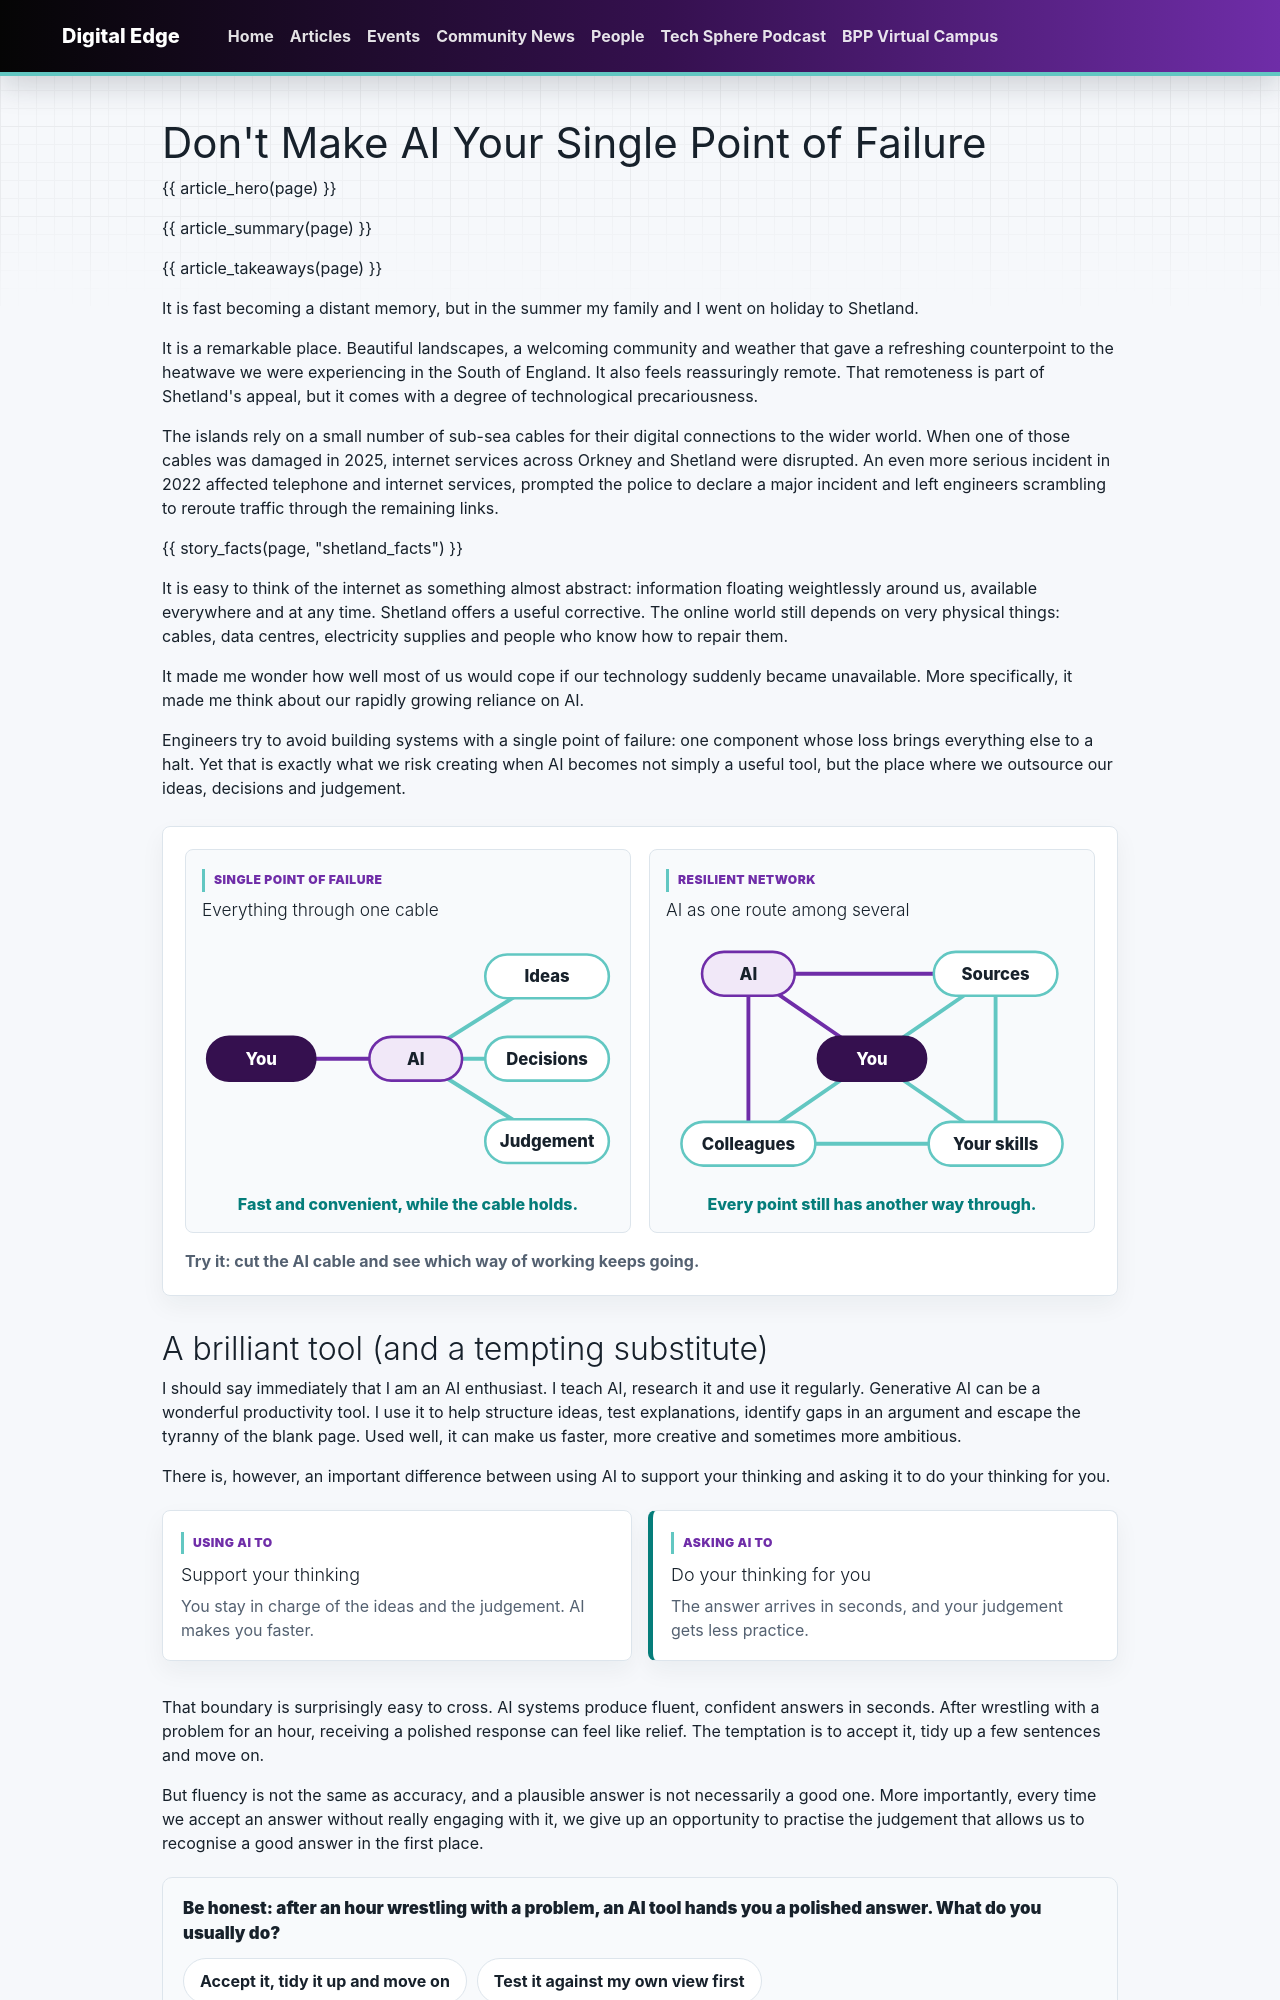

repository: bpp-sot/Digital-Edge · page: articles/dont-make-ai-your-single-point-of-failure/index.html · generator: mkdocs

---
title: "Don't Make AI Your Single Point of Failure"
description: "Shetland's sub-sea cables show how much our digital world depends on a few physical links. Our growing reliance on AI risks building the same weakness into how we think."
author: "Matt Lucas"
author_slug: "matt-lucas"
author_role: "Associate Professor of Technology, BPP University"
date: "2026-10-15"
updated: "2026-10-15"
date_display: "15 October 2026"
read_time: "6 min read"
tags:
  - AI
  - Workflows
type: article
render_macros: true
hero_pill: "Resilience"
hero_quote: "Let AI become a powerful part of your intellectual network, but do not make it the single cable on which everything depends."
summary:
  - "The online world still depends on very physical things. When a sub-sea cable to Shetland fails, a whole community feels it."
  - "Using AI to support your thinking makes you faster. Asking it to do your thinking for you wears down the judgement you need to spot its mistakes."
  - "Resilience means alternative routes: form your own view first, treat AI as a sparring partner, and keep practising important skills without it."
takeaways:
  - label: "Fluency is not accuracy"
    text: "A polished answer in seconds can feel like relief, but a plausible answer is not necessarily a good one."
  - label: "Better AI, less alert humans"
    text: "In one field experiment, recruiters given higher-quality AI were sometimes less accurate, because they had less incentive to scrutinise it."
  - label: "Build alternative routes"
    text: "Know what you would do when the chatbot will not load, or when it confidently tells you something that is wrong."
shetland_facts:
  - value: "A few"
    label: "sub-sea cables carry Shetland's digital connections to the wider world"
  - value: "2022"
    label: "Major incident declared as telephone and internet services go down"
  - value: "2025"
    label: "Cable damage disrupts internet services across Orkney and Shetland"
study_facts:
  - value: "181"
    label: "professional recruiters"
  - value: "Thousands"
    label: "of job applications assessed"
  - value: "Varied"
    label: "levels of algorithmic assistance"
strengths:
  - label: "What AI is exceptionally good at"
    text: "Speed, scale and synthesis. It can generate alternatives, summarise large quantities of material and expose us to perspectives we might not have considered."
  - label: "What humans contribute"
    text: "Context, values, accountability, and an understanding of what actually matters in a particular situation."
habits:
  - title: "Form a view first"
    text: "Know what a convincing answer would need to contain before you ask."
  - title: "Spar, don't consult an oracle"
    text: "Ask it to challenge your assumptions and say what would undermine its conclusion."
  - title: "Make your contribution visible"
    text: "Ask yourself the uncomfortable question: what did I add?"
  - title: "Keep practising without it"
    text: "Prove you can still frame a problem, build an argument or debug code unaided."
contribution_check:
  title: "What did I add? Think of the last thing you used AI for."
  items:
    - "Specialist knowledge the AI did not have"
    - "A hidden assumption I noticed"
    - "An inappropriate recommendation I rejected"
    - "A generic response I reshaped for a real audience"
resilience_quote:
  text: "This is not nostalgia for a pre-digital age; it is cognitive resilience."
outage_facts:
  - value: "Nov 2025"
    label: "A Cloudflare failure makes large parts of the web inaccessible"
  - value: "AWS & Azure"
    label: "Problems disrupt services millions of people and organisations depend on"
  - value: "180+"
    label: "significant internet disruptions recorded in Cloudflare's review of 2025"
outage_causes:
  - "Cable damage"
  - "Power failures"
  - "Bad weather"
  - "Network faults"
  - "Armed conflict"
  - "A faulty configuration file"
discussion:
  - "Think of the last AI answer you accepted. What did you add to it?"
  - "Which skills in your role would you struggle to use if AI were unavailable for a week?"
  - "Where has AI become a single point of failure in your team, and what would the alternative route be?"
related:
  - tag: "AI"
    title: "The Economics of the AI Apocalypse"
    description: "Mo Warsame on how a long run of rational decisions could remove the human checkpoints that keep AI in check."
    href: "../economics-of-the-ai-apocalypse/"
  - tag: "AI"
    title: "Are You an AI Optimist?"
    description: "Matt Lucas on the choices that decide whether AI turns out well."
    href: "../are-you-an-ai-optimist/"
---
